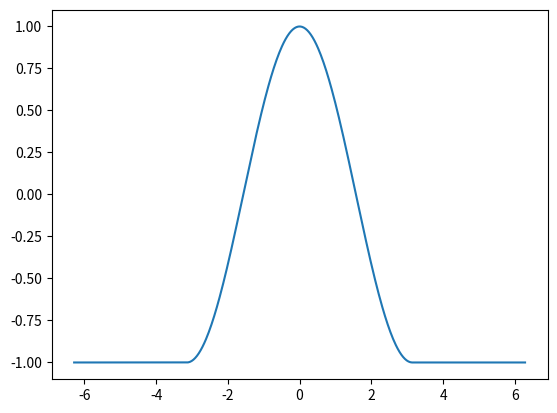
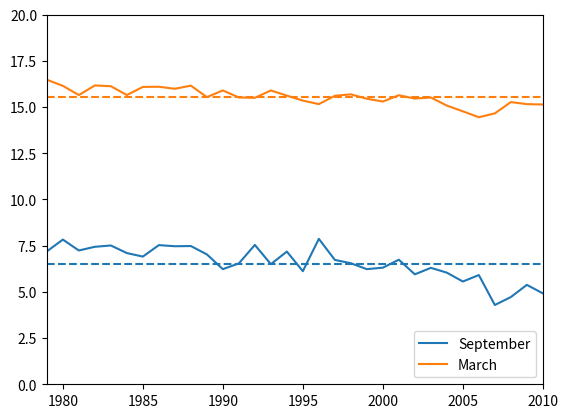
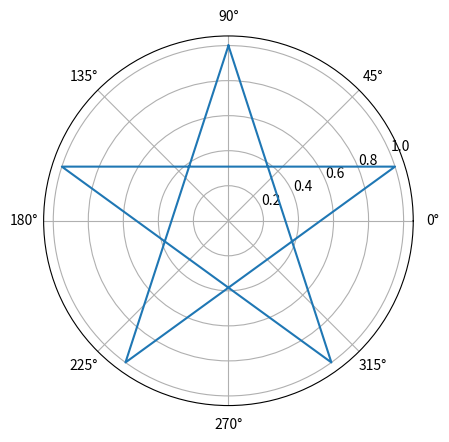

The matplotlib source for these figures, in order:
"""Jackson Torok, AE 211 homework 7 (``Torok_Jackson_HW7_MATLAB``): logical functions and selection
(8.3-8.20): engine test screening, piecewise functions, sea-ice extent, menus and parking fees.

The MATLAB menus and ``input`` prompts are command-line options here.
Fixes: the ice-extent averages were drawn as two crossed lines
(``plot([1979,1979;2010,2010],[15.52,6.51;15.52,6.51])``) and labelled the
wrong way round; they are horizontal lines at the March (15.52) and
September (6.51) means. Parking rates as in the MATLAB: long term $2 for the
first hour plus $1 per further hour (at most $9 a day), $9 a day (at most
$60 a week), $60 a week; short term $2 for the first 30 minutes plus $1 per
further 20 minutes (at most $32 a day).
"""

import argparse
import math

import matplotlib.pyplot as plt
import numpy as np

p = argparse.ArgumentParser()
p.add_argument("--xy", type=float, nargs=2, default=[3, 2], help="8.12 x and y")
p.add_argument("--arcsin", type=float, default=0.5, help="8.13 argument")
p.add_argument("--major", type=int, choices=range(1, 6), default=5, help="8.18 menu choice")
p.add_argument("--star", type=int, choices=[1, 2], default=1, help="8.19: five or six points")
p.add_argument("--lot", choices=["long", "short"], default="short", help="8.20 parking lot")
p.add_argument("--stay", type=float, nargs=3, default=[0, 1, 3],
               help="8.20 long: weeks days hours; short: days hours minutes")
a = p.parse_args()

# 8.3
data = np.array([[1530, 116, 45, 110], [1240, 114, 42, 115], [2380, 118, 41, 120], [1470, 124, 38, 95],
                 [3590, 126, 61, 118]])
temp_ok = (data[:, 1] > 115) & (data[:, 1] < 125)
hum_ok = (data[:, 2] > 40) & (data[:, 2] < 60)
pres_ok = (data[:, 3] > 100) & (data[:, 3] < 200)
for label, ok in (("Temp", temp_ok), ("Humidity", hum_ok), ("Pressure", pres_ok), ("Every Test", temp_ok & hum_ok & pres_ok)):
    print(f"Engines {data[ok, 0]} passed {label}")
print(f"The total pass rate was {100 * np.mean(temp_ok & hum_ok & pres_ok):.2f}%")


# 8.6
def g(x):
    return np.where((x >= -np.pi) & (x <= np.pi), np.cos(x), -1.0)


x = np.linspace(-2 * np.pi, 2 * np.pi, 500)
plt.figure(num="Question 8.6")
plt.plot(x, g(x))
# 8.9
ice = np.array([[1979, 7.19, 16.48], [1980, 7.83, 16.15], [1981, 7.24, 15.65], [1982, 7.44, 16.17],
                [1983, 7.51, 16.13], [1984, 7.10, 15.65], [1985, 6.91, 16.09], [1986, 7.53, 16.10],
                [1987, 7.47, 15.99], [1988, 7.48, 16.16], [1989, 7.03, 15.54], [1990, 6.23, 15.90],
                [1991, 6.54, 15.52], [1992, 7.54, 15.50], [1993, 6.50, 15.90], [1994, 7.18, 15.62],
                [1995, 6.12, 15.35], [1996, 7.87, 15.16], [1997, 6.73, 15.61], [1998, 6.55, 15.69],
                [1999, 6.23, 15.45], [2000, 6.31, 15.30], [2001, 6.74, 15.64], [2002, 5.95, 15.46],
                [2003, 6.3, 15.52], [2004, 6.04, 15.08], [2005, 5.56, 14.77], [2006, 5.91, 14.45],
                [2007, 4.29, 14.66], [2008, 4.72, 15.27], [2009, 5.38, 15.16], [2010, 4.92, 15.14]])
plt.figure(num="Question 8.9")
plt.plot(ice[:, 0], ice[:, 1], label="September")
plt.plot(ice[:, 0], ice[:, 2], label="March")
plt.hlines([15.52, 6.51], 1979, 2010, linestyles="--", colors=["C1", "C0"], label=None)
plt.legend(loc="lower right")
plt.axis([1979, 2010, 0, 20])
print("8.9: September above average in", ice[ice[:, 1] > 6.51, 0].astype(int))
print("     March above average in", ice[ice[:, 2] > 15.52, 0].astype(int))
# 8.12
x_, y_ = a.xy
print("8.12:", "x>y" if x_ > y_ else "x<=y")
# 8.13
print("8.13:", math.asin(a.arcsin) if -1 < a.arcsin < 1 else "Arcsin is non-real at the current input")
# 8.18
credits = [130, 130, 122, 126.5, 129]
print(f"8.18: you'll need {credits[a.major - 1]:5.1f} credits to graduate")
# 8.19
fig = plt.figure(num="Question 8.19")
ax = fig.add_subplot(projection="polar")
if a.star == 1:
    theta = np.arange(np.pi / 2, 4.5 * np.pi + 1e-9, 4 * np.pi / 5)
    ax.plot(theta, np.ones_like(theta))
else:
    for start in (np.pi / 2, np.pi / 6):
        theta = np.arange(start, 2 * np.pi + start + 1e-9, 2 * np.pi / 3)
        ax.plot(theta, np.ones_like(theta))
# 8.20
if a.lot == "long":
    w, d, h = a.stay
    total = w * 60 + min(d * 9, 60) + min(2 + (h - 1), 9)
else:
    d, h, m = a.stay
    minutes = h * 60 + m
    total = d * 32 + min(max(2 + math.ceil((minutes - 30) / 20), 2), 32)
print(f"8.20: parking fee ${total:g}")
plt.show()
